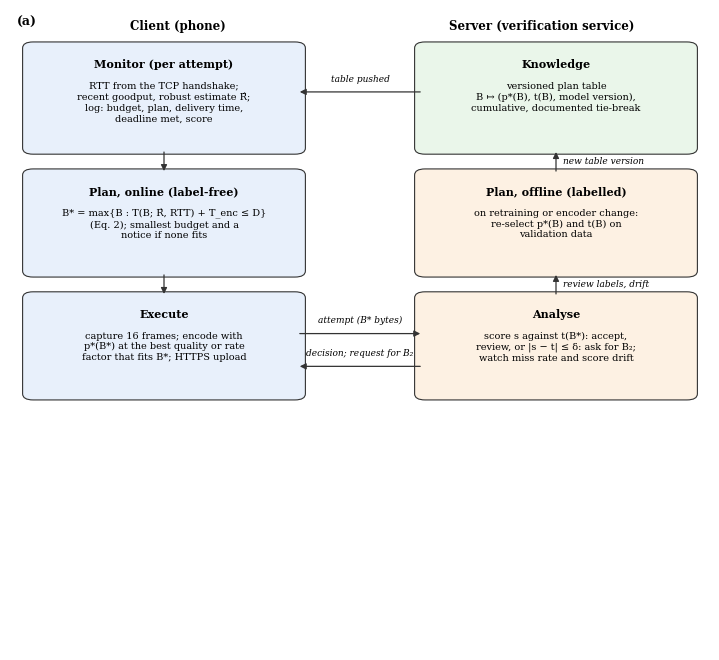

Reproduce this figure in Python. (Note: this script raises an exception after producing the figure.)
"""Fig. 1: (a) the management loop of Sec. 3.3 in MAPE-K terms, (b) the data path of one attempt.

Run from the repository root:  python scripts/fig_system.py results/paper/fig1_pipeline.png
(panel b is drawn by scripts/fig_pipeline.py into results/paper/fig1_datapath.png first)
"""
import sys
import matplotlib.pyplot as plt
from matplotlib.patches import FancyBboxPatch, FancyArrowPatch
import matplotlib.image as mpimg

plt.rcParams.update({"font.family": "serif", "font.size": 8})


def box(ax, x, y, w, h, title, body, fc):
    ax.add_patch(FancyBboxPatch((x, y), w, h, boxstyle="round,pad=0.012,rounding_size=0.015", fc=fc, ec="#333", lw=0.8))
    ax.text(x + w / 2, y + h - 0.03, title, ha="center", va="top", fontsize=8, weight="bold")
    ax.text(x + w / 2, y + h - 0.085, body, ha="center", va="top", fontsize=7, linespacing=1.25)


def arrow(ax, a, b, text=None, rad=0.0, off=(0, 0)):
    ax.add_patch(FancyArrowPatch(a, b, arrowstyle="-|>", mutation_scale=9, lw=0.9, color="#333",
                                 connectionstyle=f"arc3,rad={rad}"))
    if text:
        ax.text((a[0] + b[0]) / 2 + off[0], (a[1] + b[1]) / 2 + off[1], text, ha="center", va="center", fontsize=6.5,
                style="italic", bbox=dict(fc="white", ec="none", pad=0.5))


def main(out):
    fig = plt.figure(figsize=(7.0, 6.4), dpi=300)
    ax = fig.add_axes([0, 0.36, 1, 0.64]); ax.set_xlim(0, 1); ax.set_ylim(0, 1); ax.axis("off")
    ax.text(0.01, 0.985, "(a)", fontsize=9, weight="bold", va="top")
    ax.text(0.24, 0.975, "Client (phone)", ha="center", fontsize=8.5, weight="bold", va="top")
    ax.text(0.76, 0.975, "Server (verification service)", ha="center", fontsize=8.5, weight="bold", va="top")
    c1, c2, c3 = "#e8f0fb", "#fdf1e3", "#eaf6ea"
    L, R, Wd = 0.03, 0.59, 0.38
    box(ax, L, 0.66, Wd, 0.25, "Monitor (per attempt)", "RTT from the TCP handshake;\nrecent goodput, robust estimate R̂;\nlog: budget, plan, delivery time,\ndeadline met, score", c1)
    box(ax, L, 0.36, Wd, 0.24, "Plan, online (label-free)", "B* = max{B : T(B; R̂, RTT) + T_enc ≤ D}\n(Eq. 2); smallest budget and a\nnotice if none fits", c1)
    box(ax, L, 0.06, Wd, 0.24, "Execute", "capture 16 frames; encode with\np*(B*) at the best quality or rate\nfactor that fits B*; HTTPS upload", c1)
    box(ax, R, 0.66, Wd, 0.25, "Knowledge", "versioned plan table\nB ↦ (p*(B), t(B), model version),\ncumulative, documented tie-break", c3)
    box(ax, R, 0.36, Wd, 0.24, "Plan, offline (labelled)", "on retraining or encoder change:\nre-select p*(B) and t(B) on\nvalidation data", c2)
    box(ax, R, 0.06, Wd, 0.24, "Analyse", "score s against t(B*): accept,\nreview, or |s − t| ≤ δ: ask for B₂;\nwatch miss rate and score drift", c2)
    arrow(ax, (L + Wd / 2, 0.66), (L + Wd / 2, 0.60)); arrow(ax, (L + Wd / 2, 0.36), (L + Wd / 2, 0.30))
    arrow(ax, (R + Wd / 2, 0.30), (R + Wd / 2, 0.36)); arrow(ax, (R + Wd / 2, 0.60), (R + Wd / 2, 0.66))
    ax.text(R + Wd / 2 + 0.01, 0.33, "review labels, drift", fontsize=6.5, style="italic", va="center", ha="left")
    ax.text(R + Wd / 2 + 0.01, 0.63, "new table version", fontsize=6.5, style="italic", va="center", ha="left")
    arrow(ax, (L + Wd, 0.21), (R, 0.21)); ax.text(0.5, 0.235, "attempt (B* bytes)", ha="center", fontsize=6.5, style="italic")
    arrow(ax, (R, 0.13), (L + Wd, 0.13)); ax.text(0.5, 0.155, "decision; request for B₂", ha="center", fontsize=6.5, style="italic")
    arrow(ax, (R, 0.80), (L + Wd, 0.80)); ax.text(0.5, 0.825, "table pushed", ha="center", fontsize=6.5, style="italic")
    ax2 = fig.add_axes([0.0, 0.0, 1, 0.34]); ax2.axis("off")
    ax2.imshow(mpimg.imread("results/paper/fig1_datapath.png"))
    ax2.text(0.0, 1.0, "(b)", transform=ax2.transAxes, fontsize=9, weight="bold", va="top")
    fig.savefig(out, bbox_inches="tight"); plt.close(fig)


if __name__ == "__main__":
    main(sys.argv[1] if len(sys.argv) > 1 else "results/paper/fig1_pipeline.png")
